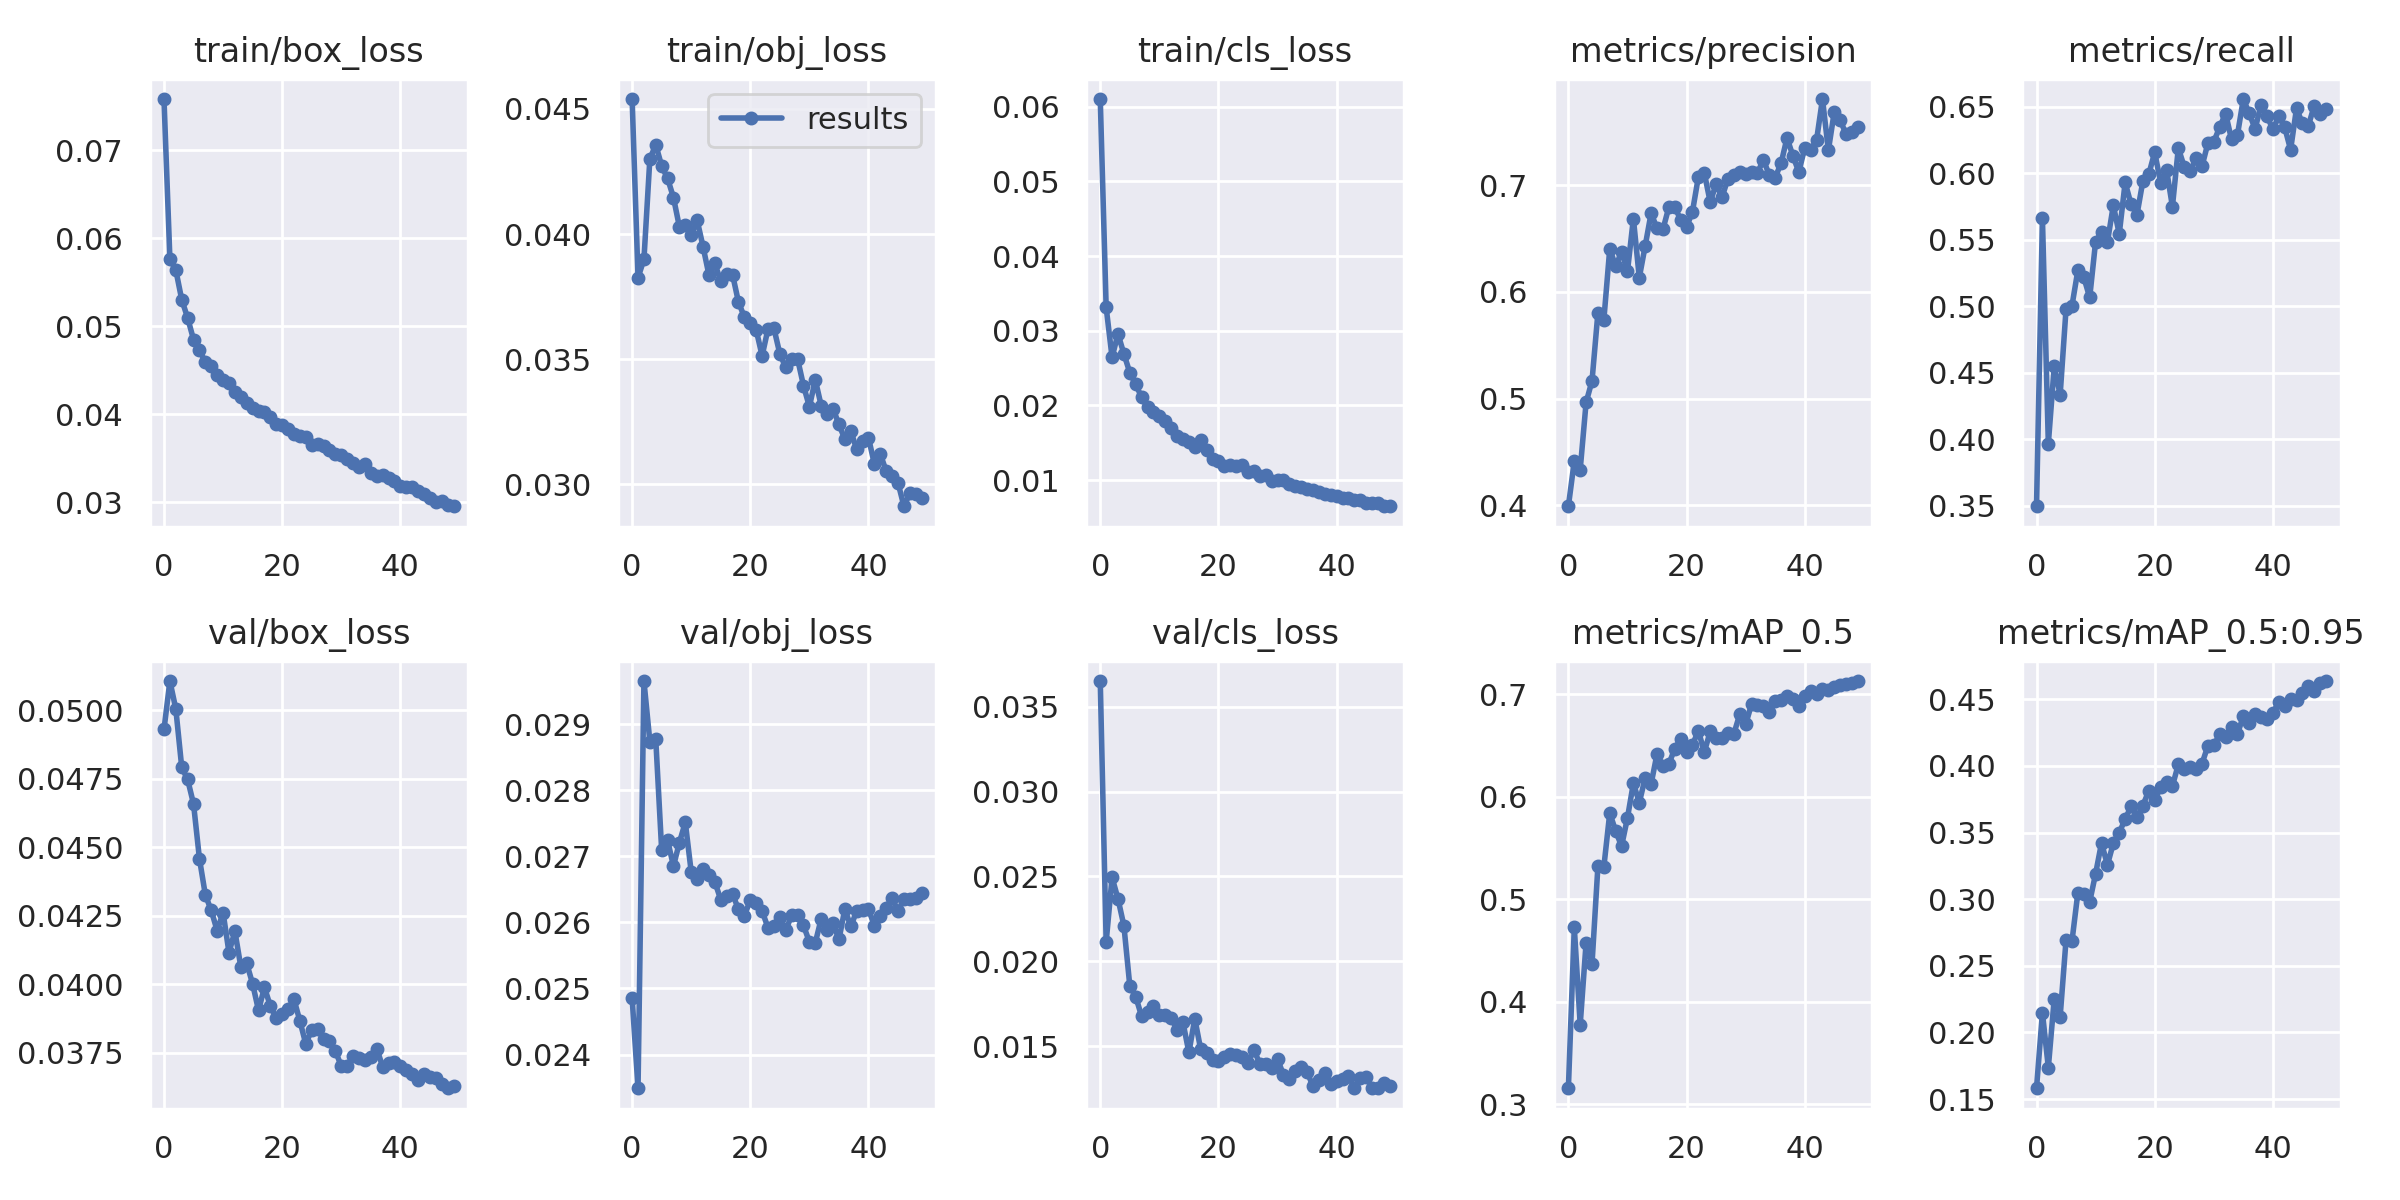

Data behind this chart, as committed beside it:
epoch, train/box_loss, train/obj_loss, train/cls_loss, metrics/precision, metrics/recall, metrics/mAP_0.5, metrics/mAP_0.5:0.95, val/box_loss, val/obj_loss, val/cls_loss, x/lr0, x/lr1, x/lr2
0, 0.07584, 0.0454, 0.06104, 0.3991, 0.3494, 0.3158, 0.1582, 0.04929, 0.02485, 0.03651, 0.003327, 0.003327, 0.07006
1, 0.05762, 0.03826, 0.03313, 0.4415, 0.5661, 0.4724, 0.2148, 0.05106, 0.02349, 0.02114, 0.006528, 0.006528, 0.03993
2, 0.0564, 0.03898, 0.02644, 0.4335, 0.3965, 0.3778, 0.1737, 0.05004, 0.02966, 0.02494, 0.009598, 0.009598, 0.009664
3, 0.05303, 0.043, 0.02958, 0.4964, 0.4547, 0.4576, 0.2253, 0.04792, 0.02874, 0.02369, 0.009406, 0.009406, 0.009406
4, 0.05095, 0.04357, 0.02691, 0.5166, 0.4333, 0.437, 0.2119, 0.04747, 0.02877, 0.0221, 0.009406, 0.009406, 0.009406
5, 0.04848, 0.04272, 0.02439, 0.5806, 0.498, 0.5324, 0.2696, 0.04658, 0.0271, 0.01856, 0.009208, 0.009208, 0.009208
6, 0.04731, 0.04222, 0.02281, 0.5737, 0.5003, 0.5314, 0.2685, 0.04458, 0.02724, 0.01792, 0.00901, 0.00901, 0.00901
7, 0.0459, 0.04146, 0.02109, 0.6403, 0.527, 0.5839, 0.3049, 0.04326, 0.02685, 0.01677, 0.008812, 0.008812, 0.008812
8, 0.04548, 0.04029, 0.01974, 0.6241, 0.5218, 0.5666, 0.3038, 0.04269, 0.02721, 0.01704, 0.008614, 0.008614, 0.008614
9, 0.04448, 0.04034, 0.01908, 0.6375, 0.5065, 0.5516, 0.298, 0.04195, 0.02752, 0.01737, 0.008416, 0.008416, 0.008416
10, 0.04392, 0.03996, 0.01861, 0.6193, 0.5485, 0.5794, 0.3191, 0.04262, 0.02677, 0.01683, 0.008218, 0.008218, 0.008218
11, 0.04353, 0.04056, 0.01795, 0.6688, 0.5557, 0.6131, 0.3422, 0.04116, 0.02666, 0.01683, 0.00802, 0.00802, 0.00802
12, 0.04248, 0.0395, 0.01693, 0.6134, 0.5482, 0.5941, 0.3257, 0.04194, 0.02681, 0.01666, 0.007822, 0.007822, 0.007822
13, 0.04193, 0.03836, 0.01588, 0.6432, 0.5758, 0.6184, 0.3419, 0.04064, 0.02672, 0.01598, 0.007624, 0.007624, 0.007624
14, 0.0413, 0.03882, 0.0155, 0.6737, 0.5543, 0.6124, 0.3499, 0.04076, 0.02661, 0.0164, 0.007426, 0.007426, 0.007426
15, 0.04075, 0.03812, 0.01503, 0.6596, 0.593, 0.6416, 0.36, 0.04002, 0.02634, 0.01464, 0.007228, 0.007228, 0.007228
16, 0.04038, 0.03841, 0.01442, 0.6586, 0.5767, 0.63, 0.3696, 0.03905, 0.0264, 0.01663, 0.00703, 0.00703, 0.00703
17, 0.04027, 0.03837, 0.01542, 0.6794, 0.5687, 0.6317, 0.3613, 0.03989, 0.02643, 0.01482, 0.006832, 0.006832, 0.006832
18, 0.03972, 0.03728, 0.01396, 0.6799, 0.5941, 0.6467, 0.3702, 0.0392, 0.0262, 0.01459, 0.006634, 0.006634, 0.006634
19, 0.03886, 0.03668, 0.0128, 0.6673, 0.5992, 0.656, 0.3813, 0.03877, 0.0261, 0.01417, 0.006436, 0.006436, 0.006436
20, 0.03873, 0.03642, 0.01251, 0.6606, 0.6158, 0.6435, 0.3743, 0.03893, 0.02634, 0.01412, 0.006238, 0.006238, 0.006238
21, 0.0383, 0.03616, 0.01184, 0.6753, 0.593, 0.6504, 0.384, 0.0391, 0.0263, 0.01439, 0.00604, 0.00604, 0.00604
22, 0.03774, 0.03513, 0.01206, 0.7078, 0.6027, 0.6643, 0.3881, 0.03945, 0.02618, 0.01452, 0.005842, 0.005842, 0.005842
23, 0.03746, 0.03621, 0.01185, 0.7116, 0.5749, 0.6433, 0.3849, 0.03866, 0.02592, 0.01448, 0.005644, 0.005644, 0.005644
24, 0.03739, 0.03623, 0.01196, 0.6842, 0.6189, 0.6635, 0.4011, 0.03782, 0.02594, 0.01435, 0.005446, 0.005446, 0.005446
25, 0.03644, 0.03521, 0.01107, 0.7009, 0.6048, 0.6574, 0.3978, 0.03834, 0.02609, 0.01399, 0.005248, 0.005248, 0.005248
26, 0.03658, 0.03467, 0.01117, 0.6888, 0.6016, 0.6571, 0.399, 0.03837, 0.02588, 0.0148, 0.00505, 0.00505, 0.00505
27, 0.03639, 0.03499, 0.01056, 0.7059, 0.6112, 0.6624, 0.3975, 0.03799, 0.02611, 0.01397, 0.004852, 0.004852, 0.004852
28, 0.03591, 0.03501, 0.01068, 0.7096, 0.6051, 0.6611, 0.4015, 0.03794, 0.02611, 0.01393, 0.004654, 0.004654, 0.004654
29, 0.03547, 0.03394, 0.009818, 0.712, 0.6226, 0.6802, 0.4149, 0.03757, 0.02595, 0.01371, 0.004456, 0.004456, 0.004456
30, 0.0354, 0.03309, 0.01006, 0.7106, 0.6237, 0.6703, 0.4153, 0.03702, 0.02571, 0.01424, 0.004258, 0.004258, 0.004258
31, 0.03494, 0.03417, 0.00995, 0.7127, 0.6347, 0.6902, 0.4237, 0.03701, 0.02569, 0.01333, 0.00406, 0.00406, 0.00406
32, 0.03446, 0.03313, 0.009499, 0.7116, 0.6449, 0.6891, 0.422, 0.03739, 0.02606, 0.01309, 0.003862, 0.003862, 0.003862
33, 0.03403, 0.03279, 0.009176, 0.7236, 0.6255, 0.688, 0.4295, 0.03731, 0.02588, 0.01354, 0.003664, 0.003664, 0.003664
34, 0.03428, 0.03302, 0.009021, 0.7097, 0.6287, 0.6821, 0.4236, 0.03725, 0.02599, 0.01379, 0.003466, 0.003466, 0.003466
35, 0.0333, 0.03238, 0.008787, 0.7072, 0.6558, 0.6936, 0.4374, 0.03733, 0.02574, 0.0135, 0.003268, 0.003268, 0.003268
36, 0.03294, 0.0318, 0.008664, 0.7206, 0.645, 0.6938, 0.4322, 0.03766, 0.0262, 0.01265, 0.00307, 0.00307, 0.00307
37, 0.03305, 0.03213, 0.008393, 0.7443, 0.6333, 0.6983, 0.439, 0.037, 0.02594, 0.01304, 0.002872, 0.002872, 0.002872
38, 0.03279, 0.0314, 0.008188, 0.7275, 0.6515, 0.6947, 0.4368, 0.03714, 0.02617, 0.0134, 0.002674, 0.002674, 0.002674
39, 0.03241, 0.03173, 0.008041, 0.7123, 0.6433, 0.6885, 0.4351, 0.03716, 0.02619, 0.01276, 0.002476, 0.002476, 0.002476
40, 0.03183, 0.03186, 0.007919, 0.7352, 0.633, 0.6978, 0.4399, 0.03701, 0.02621, 0.01298, 0.002278, 0.002278, 0.002278
41, 0.03176, 0.0308, 0.007629, 0.733, 0.643, 0.7032, 0.4476, 0.03689, 0.02595, 0.01309, 0.00208, 0.00208, 0.00208
42, 0.03171, 0.03121, 0.007534, 0.7422, 0.6346, 0.7004, 0.4452, 0.03674, 0.02609, 0.01327, 0.001882, 0.001882, 0.001882
43, 0.03124, 0.03051, 0.007386, 0.7808, 0.6177, 0.7044, 0.4501, 0.03651, 0.02622, 0.01255, 0.001684, 0.001684, 0.001684
44, 0.03088, 0.03034, 0.007353, 0.7327, 0.6488, 0.7039, 0.4492, 0.03672, 0.02637, 0.01313, 0.001486, 0.001486, 0.001486
45, 0.0305, 0.03005, 0.006876, 0.7688, 0.6374, 0.7068, 0.4547, 0.03661, 0.02617, 0.01321, 0.001288, 0.001288, 0.001288
46, 0.03003, 0.02912, 0.006881, 0.761, 0.6357, 0.7087, 0.4596, 0.0366, 0.02636, 0.01253, 0.00109, 0.00109, 0.00109
47, 0.0301, 0.02963, 0.006931, 0.7477, 0.6507, 0.7095, 0.4563, 0.03636, 0.02636, 0.01256, 0.000892, 0.000892, 0.000892
48, 0.02962, 0.0296, 0.00649, 0.7503, 0.6447, 0.7109, 0.4621, 0.03621, 0.02637, 0.01286, 0.000694, 0.000694, 0.000694
49, 0.02952, 0.02946, 0.006516, 0.7548, 0.6487, 0.7127, 0.4636, 0.03628, 0.02644, 0.01267, 0.000496, 0.000496, 0.000496
